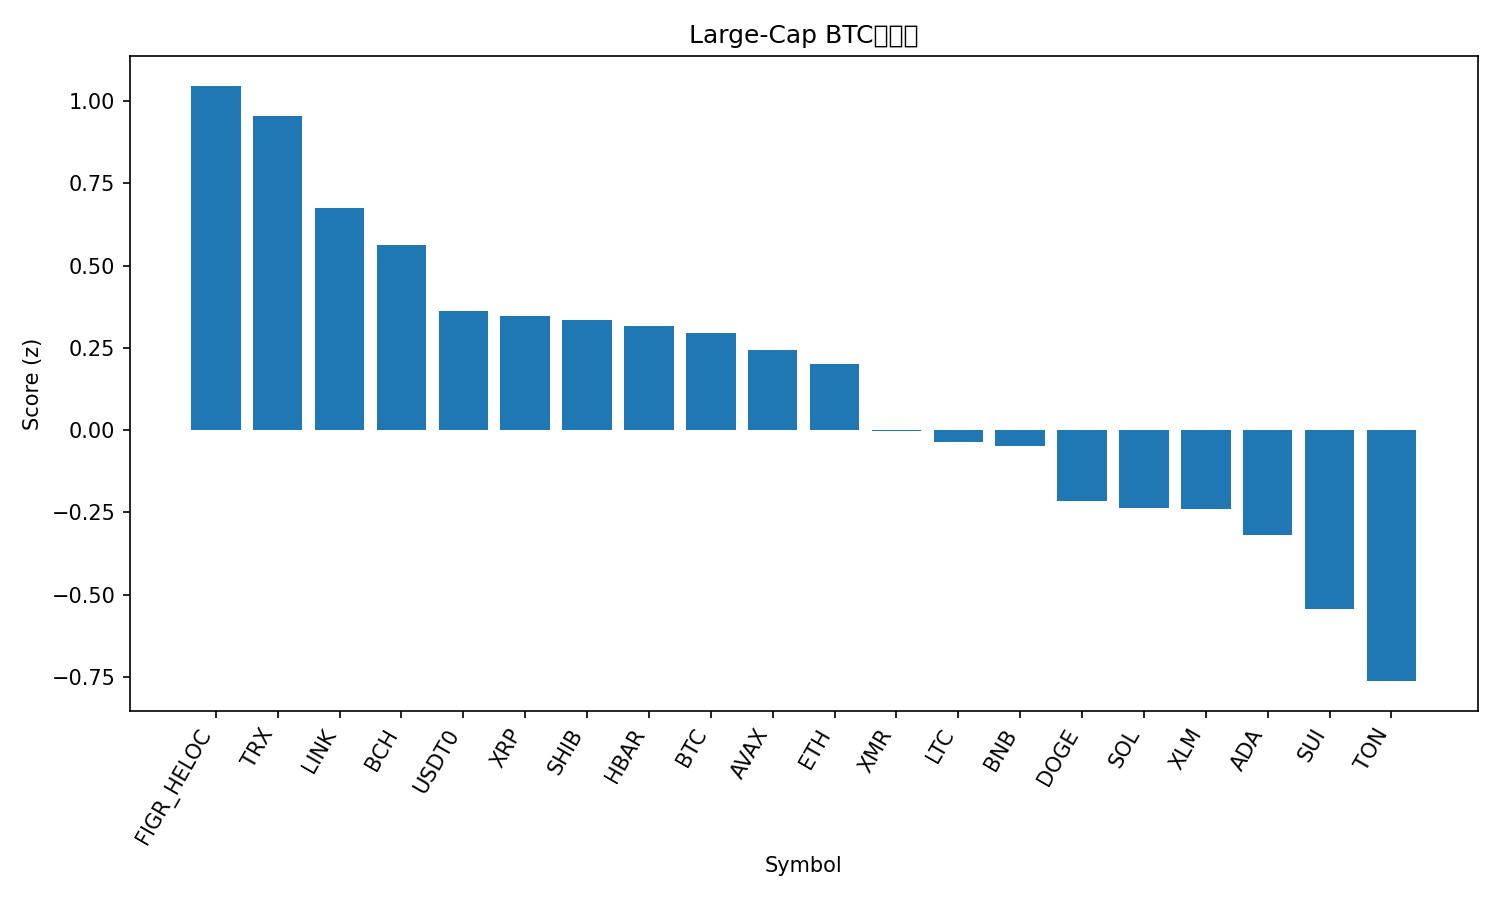

Values plotted in this chart, from the file beside it:
rank, name, symbol, price_btc, price_usd, pct_1h_btc, pct_24h_btc, pct_7d_btc, market_cap_rank, market_cap_usd, volume_usd, score
1, Figure Heloc, FIGR_HELOC, 9.41e-06, 1.02, 0.09547, 1.674, 6.626, 15, 13437093437, 44241199, 1.047
2, TRON, TRX, 2.98e-06, 0.3232, 0.1507, 1.129, 5.452, 9, 30599266064, 780254481, 0.9552
3, Chainlink, LINK, 0.000164, 17.79, 0.424, -0.4631, -3.516, 16, 12394917186, 1238621132, 0.6764
4, Bitcoin Cash, BCH, 0.004444, 481.9, -0.06908, 2.559, -6.824, 20, 9624547092, 534694923, 0.5645
5, USDT0, USDT0, 9.22e-06, 1.0, 0.08702, -0.5392, 3.634, 30, 7146146267, 306700300, 0.3609
6, XRP, XRP, 2.241e-05, 2.43, 0.1443, -0.6042, 0.8566, 5, 145960815264, 4567359478, 0.3462
7, Shiba Inu, SHIB, 9.2696e-11, 1.005e-05, -0.01801, 0.8557, -2.974, 33, 5928694843, 199671256, 0.3335
8, Hedera, HBAR, 1.59e-06, 0.172, 0.007039, 0.9712, -5.537, 29, 7292139528, 224801197, 0.3173
9, Bitcoin, BTC, 1.0, 108457, 0.0, 0.0, 0.0, 1, 2164267441287, 107621462896, 0.2942
10, Avalanche, AVAX, 0.0001806, 19.59, 0.273, -0.2856, -10.66, 25, 8362277432, 632726031, 0.2428
11, Ethereum, ETH, 0.0357, 3872, 0.05311, -0.3007, -2.548, 2, 467932122175, 44915585974, 0.2019
12, Monero, XMR, 0.002842, 308.2, -0.3289, 1.185, -0.8567, 34, 5688279211, 177032461, -0.00354
13, Litecoin, LTC, 0.0008575, 93.0, -0.2261, 0.4706, -1.196, 31, 7116886992, 756379931, -0.03609
14, BNB, BNB, 0.009872, 1071, 0.03474, -0.2581, -8.372, 4, 149217596518, 3179959397, -0.04893
15, Dogecoin, DOGE, 1.79e-06, 0.1942, -0.2325, -0.2235, -0.9641, 10, 29480756974, 2516503531, -0.2164
16, Solana, SOL, 0.001711, 185.5, -0.2426, 0.3259, -5.521, 6, 101480847912, 7904731373, -0.2374
17, Stellar, XLM, 2.89e-06, 0.3137, -0.07817, -0.9311, -3.455, 19, 10057013955, 230784085, -0.2404
18, Cardano, ADA, 5.92e-06, 0.6426, -0.199, -0.3899, -4.307, 11, 23503815601, 1343700819, -0.3195
19, Sui, SUI, 2.286e-05, 2.48, -0.1544, -0.917, -9.025, 23, 8990775707, 1229317695, -0.5435
20, Toncoin, TON, 1.984e-05, 2.15, -0.1706, -2.506, -2.519, 35, 5422452926, 191493049, -0.7631
21, Hyperliquid, HYPE, 0.0003205, 34.76, -1.235, -3.912, -7.807, 21, 9435219691, 595401230, -2.994
